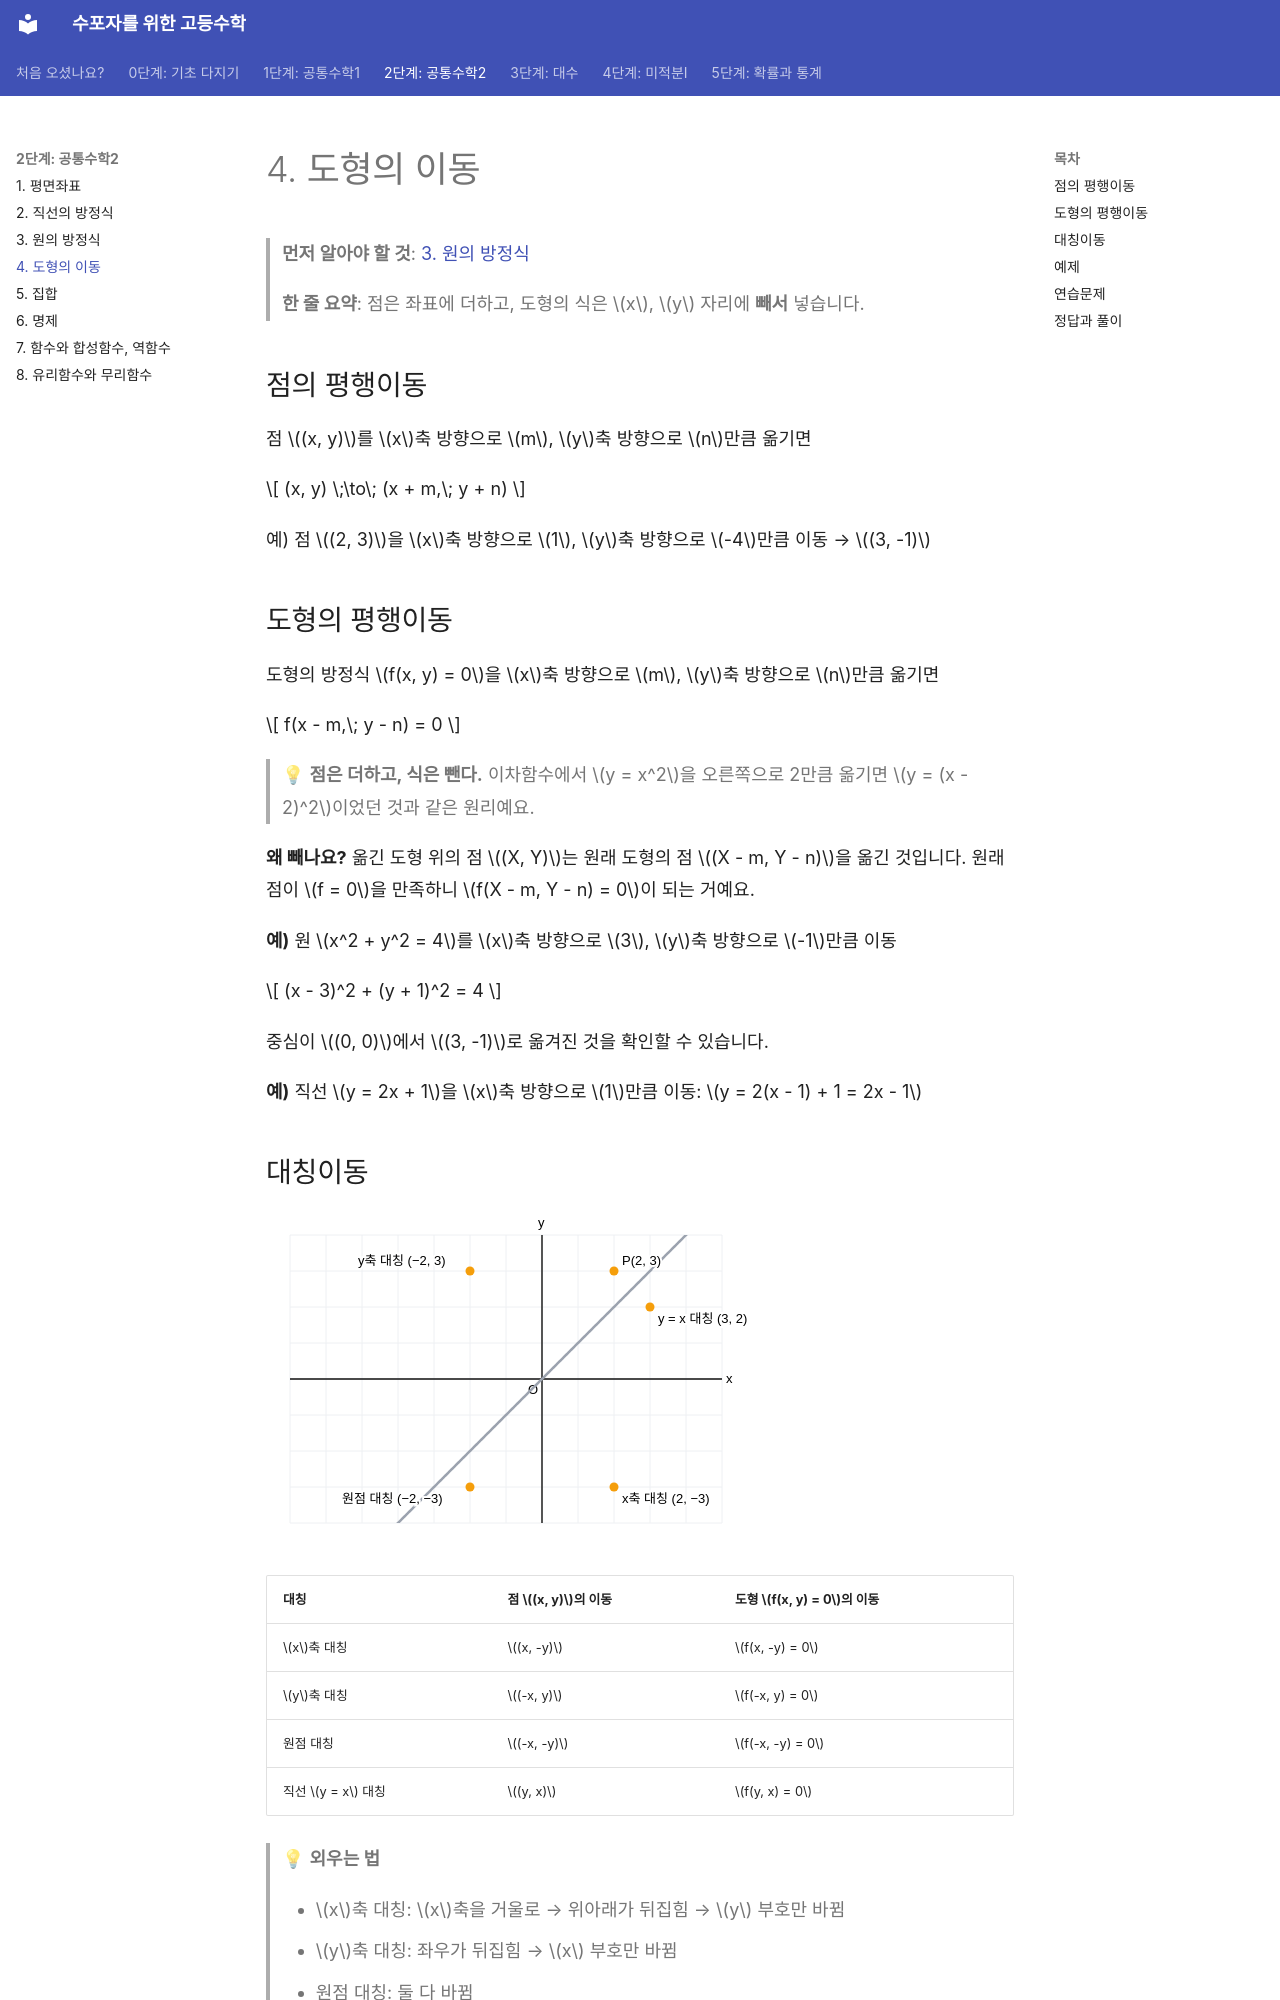

repository: goodhosup/math · page: common2/04-transformations/index.html · generator: mkdocs

# 4. 도형의 이동

> **먼저 알아야 할 것**: [3. 원의 방정식](03-circles.md)
>
> **한 줄 요약**: 점은 좌표에 더하고, 도형의 식은 $x$, $y$ 자리에 **빼서** 넣습니다.

## 점의 평행이동

점 $(x, y)$를 $x$축 방향으로 $m$, $y$축 방향으로 $n$만큼 옮기면

$$
(x, y) \;\to\; (x + m,\; y + n)
$$

예) 점 $(2, 3)$을 $x$축 방향으로 $1$, $y$축 방향으로 $-4$만큼 이동 → $(3, -1)$

## 도형의 평행이동

도형의 방정식 $f(x, y) = 0$을 $x$축 방향으로 $m$, $y$축 방향으로 $n$만큼 옮기면

$$
f(x - m,\; y - n) = 0
$$

> 💡 **점은 더하고, 식은 뺀다.** 이차함수에서 $y = x^2$을 오른쪽으로 2만큼 옮기면 $y = (x - 2)^2$이었던 것과 같은 원리예요.

**왜 빼나요?** 옮긴 도형 위의 점 $(X, Y)$는 원래 도형의 점 $(X - m, Y - n)$을 옮긴 것입니다. 원래 점이 $f = 0$을 만족하니 $f(X - m, Y - n) = 0$이 되는 거예요.

**예)** 원 $x^2 + y^2 = 4$를 $x$축 방향으로 $3$, $y$축 방향으로 $-1$만큼 이동

$$
(x - 3)^2 + (y + 1)^2 = 4
$$

중심이 $(0, 0)$에서 $(3, -1)$로 옮겨진 것을 확인할 수 있습니다.

**예)** 직선 $y = 2x + 1$을 $x$축 방향으로 $1$만큼 이동: $y = 2(x - 1) + 1 = 2x - 1$
